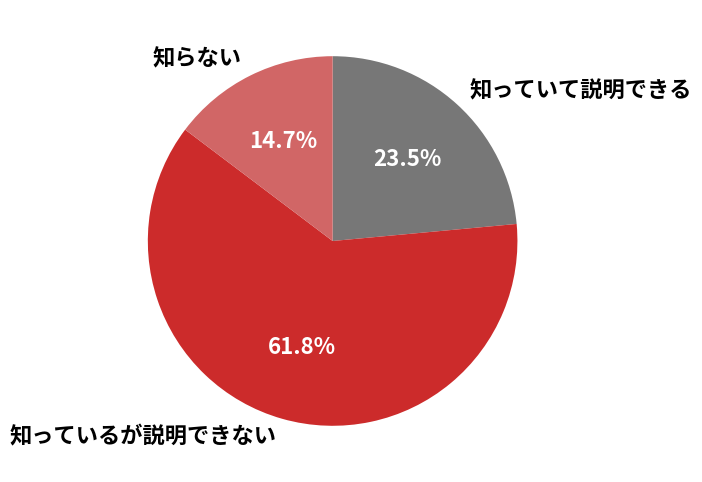

Python code for this plot: (Note: this script raises an exception after producing the figure.)
import matplotlib.pyplot as plt

plt.rcParams['font.size'] = 16
plt.rcParams['font.family'] = 'sans-serif'
plt.rcParams['font.sans-serif'] = ['Hiragino Maru Gothic Pro', 'Yu Gothic', 'Meirio', 'Takao', 'IPAexGothic', 'IPAPGothic', 'VL PGothic', 'Noto Sans CJK JP']

fig = plt.figure(figsize=(12, 6))

ratios = [8, 21, 5]
labels = ['知っていて説明できる', '知っているが説明できない', '知らない']
explode = [0, 0, 0]
colors = ['#777', '#cc2b2b', '#d16666']

_, _, autotexts = plt.pie(
    ratios,
    autopct='%1.1f%%',
    startangle=90,
    labels=labels,
    explode=explode,
    colors=colors,
    textprops={'weight': "bold"},
    counterclock=False,
)

for text in autotexts:
    text.set_color('white')

plt.savefig('../assets/images/fiber-pie.png')
